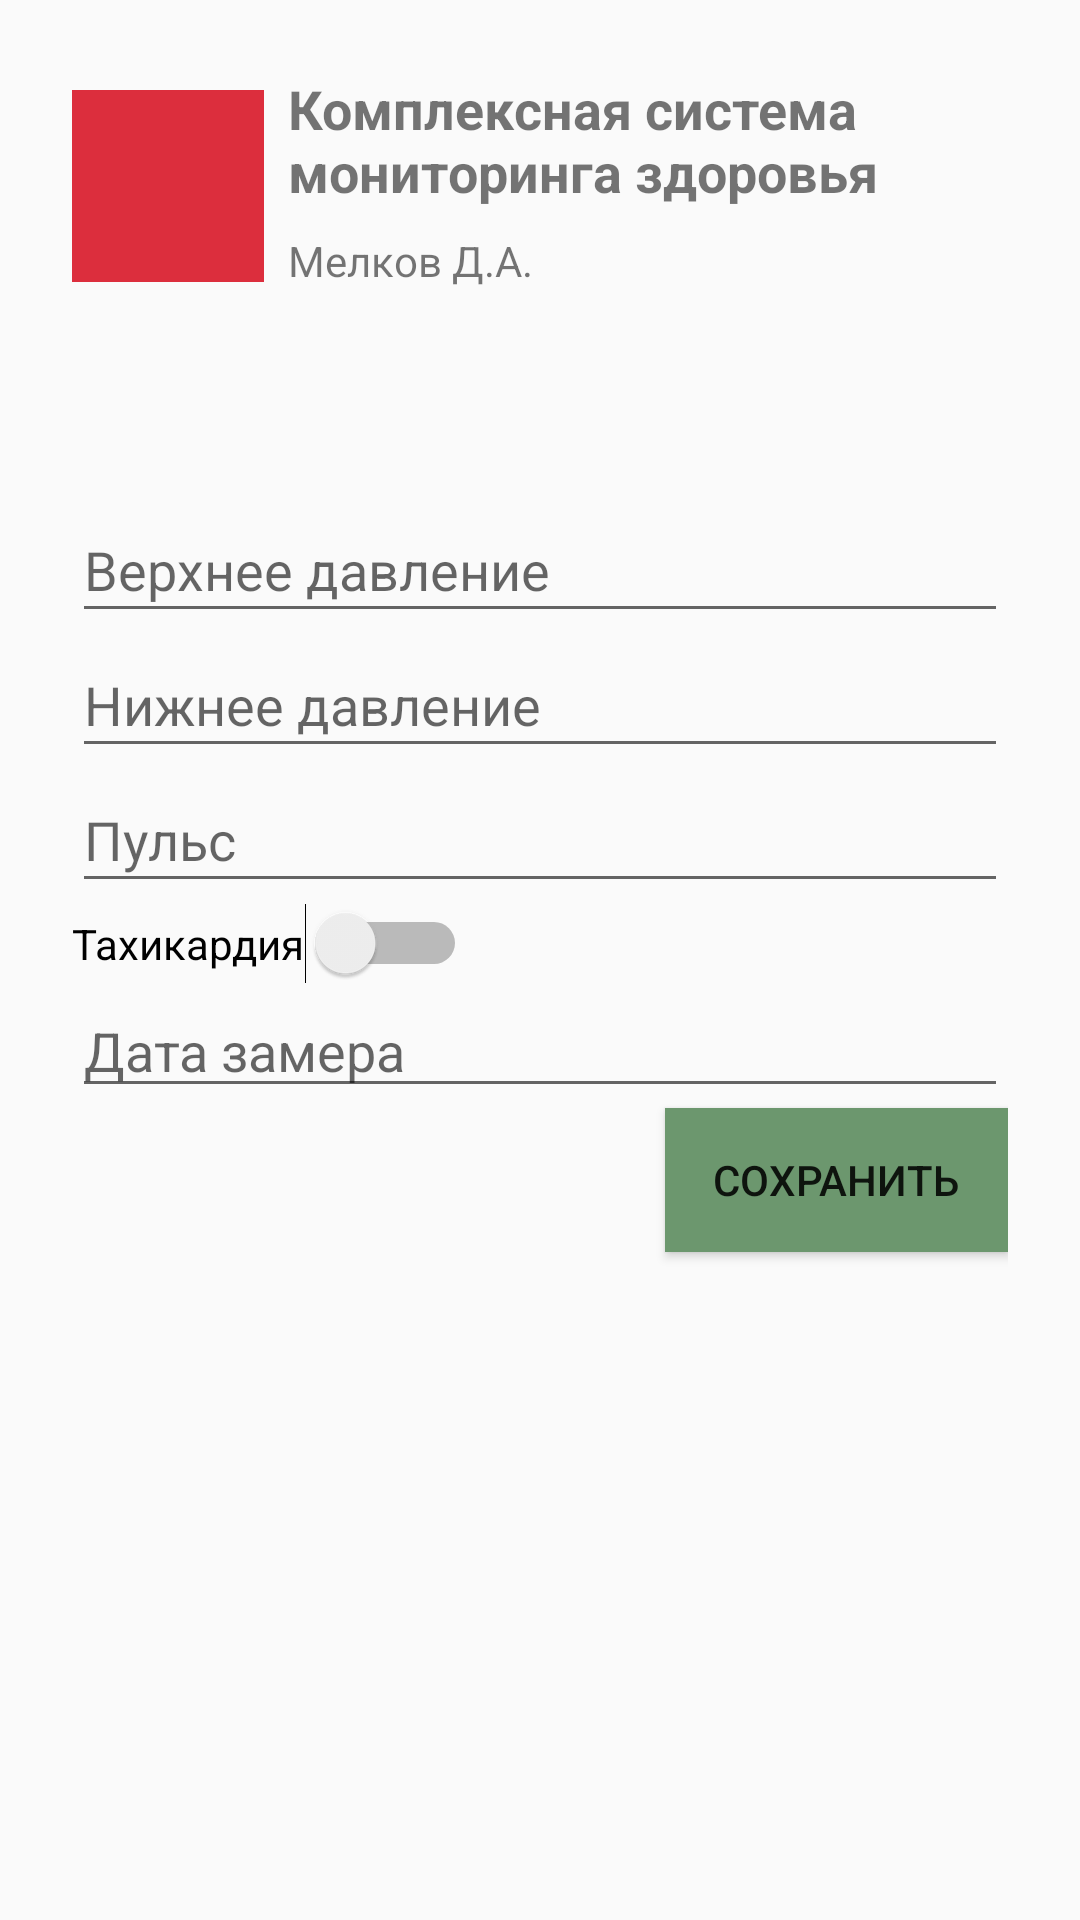

This screen was rendered from an Android layout file. Write that file and the resources it references.
<!-- AndroidManifest.xml: application theme Theme.AppCompat.Light.NoActionBar -->
<!-- res/layout/activity_pressure.xml -->
<?xml version="1.0" encoding="utf-8"?>
<androidx.constraintlayout.widget.ConstraintLayout xmlns:android="http://schemas.android.com/apk/res/android"
    xmlns:app="http://schemas.android.com/apk/res-auto"
    xmlns:tools="http://schemas.android.com/tools"
    android:layout_width="match_parent"
    android:layout_height="match_parent"
    android:padding="@dimen/activity_padding"
    android:background="@drawable/background">

    <ImageView
        android:id="@+id/imgLogoPressure"
        android:layout_width="64dp"
        android:layout_height="64dp"
        android:layout_marginTop="6dp"
        android:background="@color/ic_flower_background"
        android:contentDescription="@string/logo"
        android:visibility="visible"
        app:layout_constraintStart_toStartOf="parent"
        app:layout_constraintTop_toTopOf="parent"
        app:srcCompat="@drawable/ic_flower_layer" />

    <TextView
        android:id="@+id/txtTitlePressure"
        android:layout_width="0dp"
        android:layout_height="wrap_content"
        android:layout_marginStart="8dp"
        android:maxLines="5"
        android:paddingTop="0dp"
        android:text="@string/title"
        android:textSize="18sp"
        android:textStyle="bold"
        app:layout_constraintEnd_toEndOf="parent"
        app:layout_constraintStart_toEndOf="@+id/imgLogoPressure"
        app:layout_constraintTop_toTopOf="parent" />

    <TextView
        android:id="@+id/txtAuthorPressure"
        android:layout_width="wrap_content"
        android:layout_height="wrap_content"
        android:layout_marginTop="8dp"
        android:text="@string/author"
        app:layout_constraintStart_toStartOf="@+id/txtTitlePressure"
        app:layout_constraintTop_toBottomOf="@+id/txtTitlePressure" />

    <EditText
        android:id="@+id/edtSystolic"
        android:layout_width="match_parent"
        android:layout_height="45dp"
        android:layout_marginTop="72dp"
        android:autofillHints=""
        android:hint="@string/systolic"
        android:inputType="number"
        app:layout_constraintEnd_toEndOf="parent"
        app:layout_constraintStart_toStartOf="@+id/imgLogoPressure"
        app:layout_constraintTop_toBottomOf="@+id/imgLogoPressure" />

    <EditText
        android:id="@+id/edtDiastolic"
        android:layout_width="match_parent"
        android:layout_height="45dp"
        android:layout_marginTop="@dimen/widget_top_space"
        android:autofillHints=""
        android:hint="@string/diastolic"
        android:inputType="number"
        app:layout_constraintEnd_toEndOf="@+id/edtSystolic"
        app:layout_constraintStart_toStartOf="@+id/edtSystolic"
        app:layout_constraintTop_toBottomOf="@+id/edtSystolic" />

    <EditText
        android:id="@+id/edtPulse"
        android:layout_width="match_parent"
        android:layout_height="45dp"
        android:layout_marginTop="@dimen/widget_top_space"
        android:autofillHints=""
        android:hint="@string/pulse"
        android:inputType="number"
        app:layout_constraintEnd_toEndOf="@+id/edtDiastolic"
        app:layout_constraintStart_toStartOf="@+id/edtDiastolic"
        app:layout_constraintTop_toBottomOf="@+id/edtDiastolic" />

    <Switch
        android:id="@+id/swTachycardia"
        android:layout_width="wrap_content"
        android:layout_height="wrap_content"
        android:layout_marginTop="@dimen/widget_top_space"
        android:text="@string/tachycardia"
        app:layout_constraintStart_toStartOf="@+id/edtPulse"
        app:layout_constraintTop_toBottomOf="@+id/edtPulse" />

    <EditText
        android:id="@+id/edtDatePressure"
        android:layout_width="match_parent"
        android:layout_height="wrap_content"
        android:layout_marginTop="@dimen/widget_top_space"
        android:autofillHints=""
        android:hint="@string/datetime"
        android:inputType="datetime"
        app:layout_constraintEnd_toEndOf="@+id/edtPulse"
        app:layout_constraintStart_toStartOf="@+id/swTachycardia"
        app:layout_constraintTop_toBottomOf="@+id/swTachycardia" />

    <Button
        android:id="@+id/btnSavePressure"
        android:layout_width="wrap_content"
        android:layout_height="wrap_content"
        android:layout_marginTop="@dimen/widget_top_space"
        android:background="@color/colorButton"
        android:paddingStart="16dp"
        android:paddingEnd="16dp"
        android:text="@string/save"
        app:layout_constraintEnd_toEndOf="@+id/edtDatePressure"
        app:layout_constraintTop_toBottomOf="@+id/edtDatePressure" />

</androidx.constraintlayout.widget.ConstraintLayout>
<!-- resources referenced by this layout -->
<resources>
  <color name="colorButton">#6C976E</color>
  <color name="ic_flower_background">#DC2E3D</color>
  <dimen name="activity_padding">24dp</dimen>
  <string name="author">Мелков Д.А.</string>
  <string name="datetime">Дата замера</string>
  <string name="diastolic">Нижнее давление</string>
  <string name="logo">Логотип</string>
  <string name="pulse">Пульс</string>
  <string name="save">Сохранить</string>
  <string name="systolic">Верхнее давление</string>
  <string name="tachycardia">Тахикардия</string>
  <string name="title">Комплексная система мониторинга здоровья</string>
</resources>
